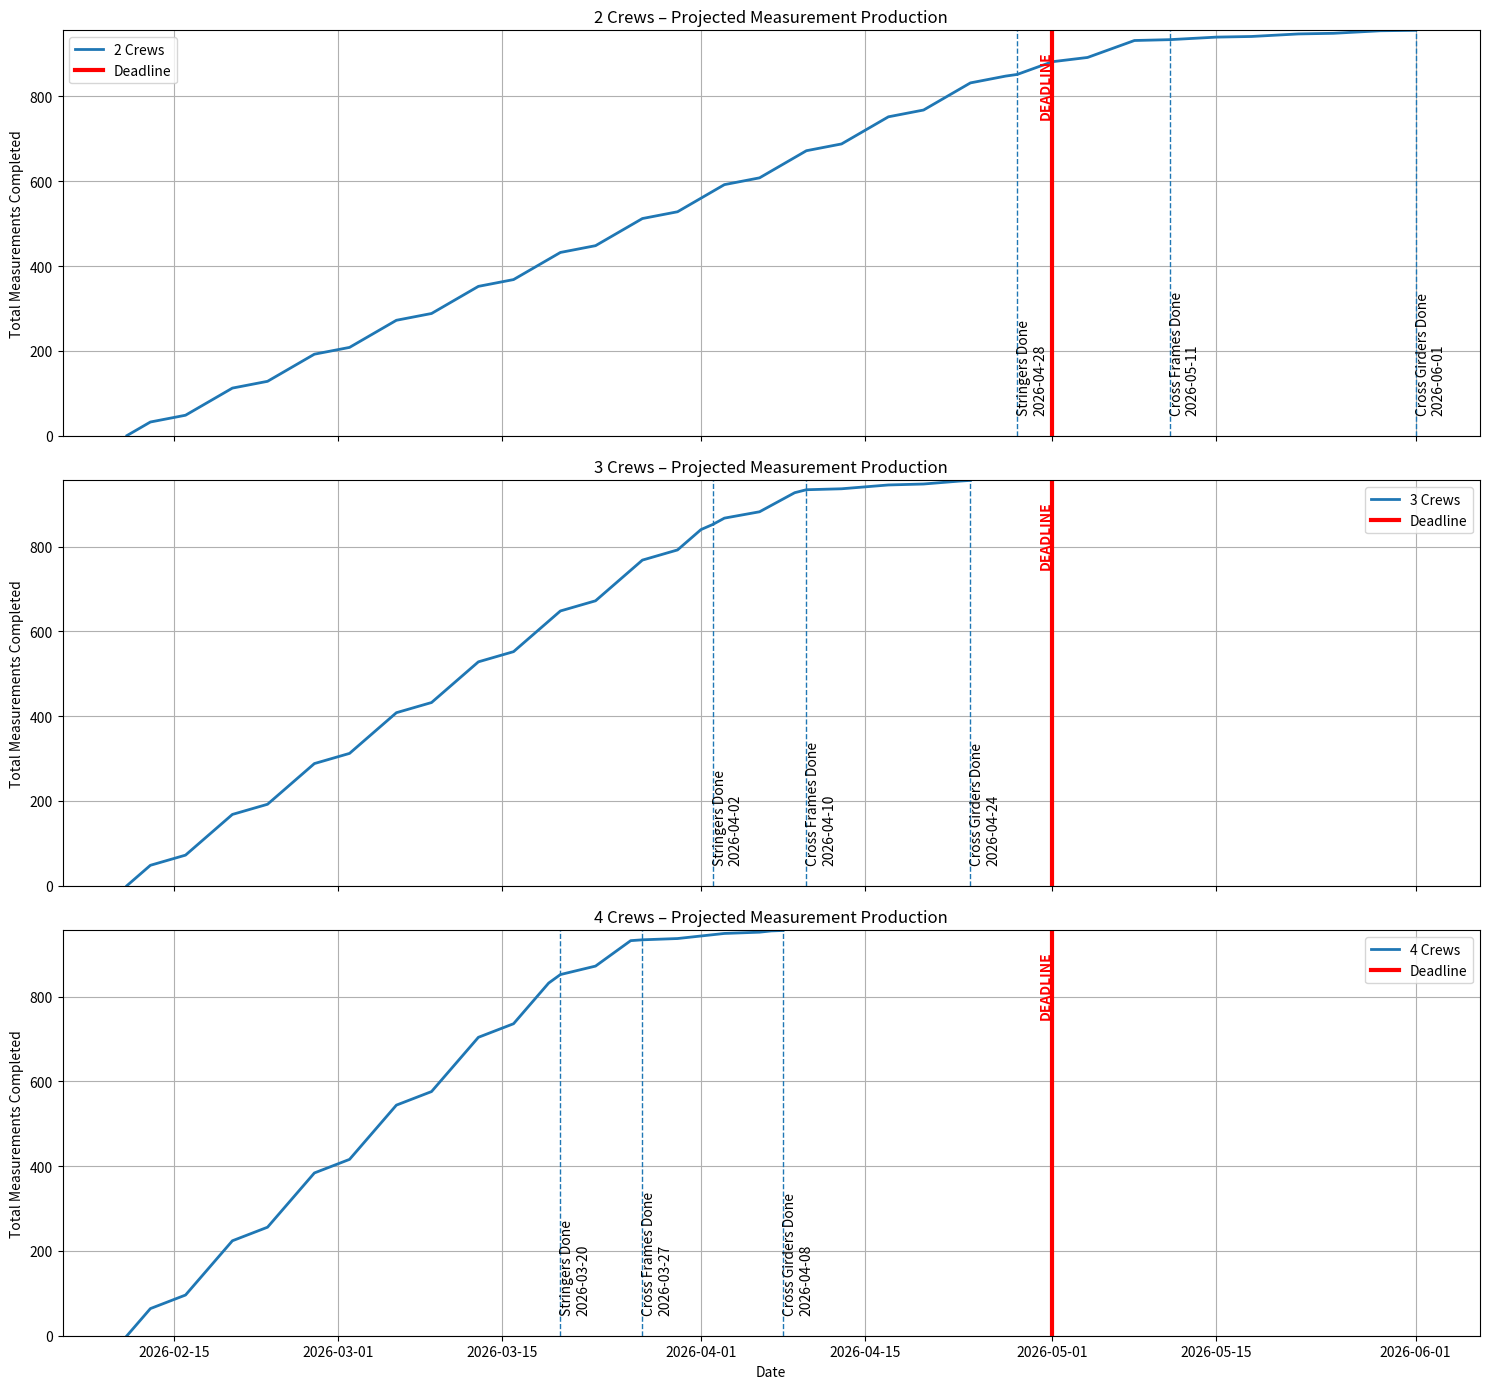

Source code (Python):
import matplotlib.pyplot as plt
import numpy as np

# =====================================================
# INPUT DATA
# =====================================================
tasks = ["Stringers", "Cross Frames", "Cross Girders"]
quantities = [852, 82, 22]

# Rates given are TOTAL for 2 crews
rates_2_crews = np.array([16, 10, 1.5])
rate_per_crew = rates_2_crews / 2

crew_scenarios = [2, 3, 4]

start_date = np.datetime64("2026-02-11")
deadline_workdays = 57
deadline_date = np.busday_offset(start_date, deadline_workdays)

total_units = sum(quantities)

# =====================================================
# FUNCTION TO BUILD PRODUCTION CURVE (WORKDAYS ONLY)
# =====================================================
def build_curve_workdays(quantities, rates, start_date):
    cumulative = [0]
    dates = [start_date]
    current_day = start_date

    for qty, rate in zip(quantities, rates):
        remaining = qty
        days_needed = int(np.ceil(qty / rate))

        for _ in range(days_needed):
            completed = min(rate, remaining)
            remaining -= completed
            cumulative.append(cumulative[-1] + completed)
            current_day = np.busday_offset(current_day, 1)
            dates.append(current_day)

    return dates, cumulative

# =====================================================
# PLOTTING
# =====================================================
fig, axes = plt.subplots(3, 1, figsize=(15, 14), sharex=True)

for ax, crews in zip(axes, crew_scenarios):
    rates = rate_per_crew * crews
    dates, curve = build_curve_workdays(quantities, rates, start_date)

    # Task durations (workdays)
    durations = [int(np.ceil(q / r)) for q, r in zip(quantities, rates)]
    milestones = np.cumsum(durations)

    stringers_done = np.busday_offset(start_date, milestones[0])
    cf_done = np.busday_offset(start_date, milestones[1])
    cg_done = np.busday_offset(start_date, milestones[2])

    # Production curve
    ax.plot(dates, curve, linewidth=2, label=f"{crews} Crews")

    # SOLID RED DEADLINE
    ax.axvline(deadline_date, color="red", linestyle="-", linewidth=3, label="Deadline")
    ax.text(deadline_date, total_units * 0.95,
            "DEADLINE", color="red", rotation=90,
            va="top", ha="right", fontweight="bold")

    # Milestone lines
    ax.axvline(stringers_done, linestyle="--", linewidth=1)
    ax.axvline(cf_done, linestyle="--", linewidth=1)
    ax.axvline(cg_done, linestyle="--", linewidth=1)

    ax.text(stringers_done, total_units * 0.05,
            f"Stringers Done\n{stringers_done}", rotation=90, va="bottom")
    ax.text(cf_done, total_units * 0.05,
            f"Cross Frames Done\n{cf_done}", rotation=90, va="bottom")
    ax.text(cg_done, total_units * 0.05,
            f"Cross Girders Done\n{cg_done}", rotation=90, va="bottom")

    # Formatting
    ax.set_ylabel("Total Measurements Completed")
    ax.set_ylim(0, total_units)
    ax.set_title(f"{crews} Crews – Projected Measurement Production")
    ax.grid(True)
    ax.legend()

axes[-1].set_xlabel("Date")

plt.tight_layout()
plt.show()